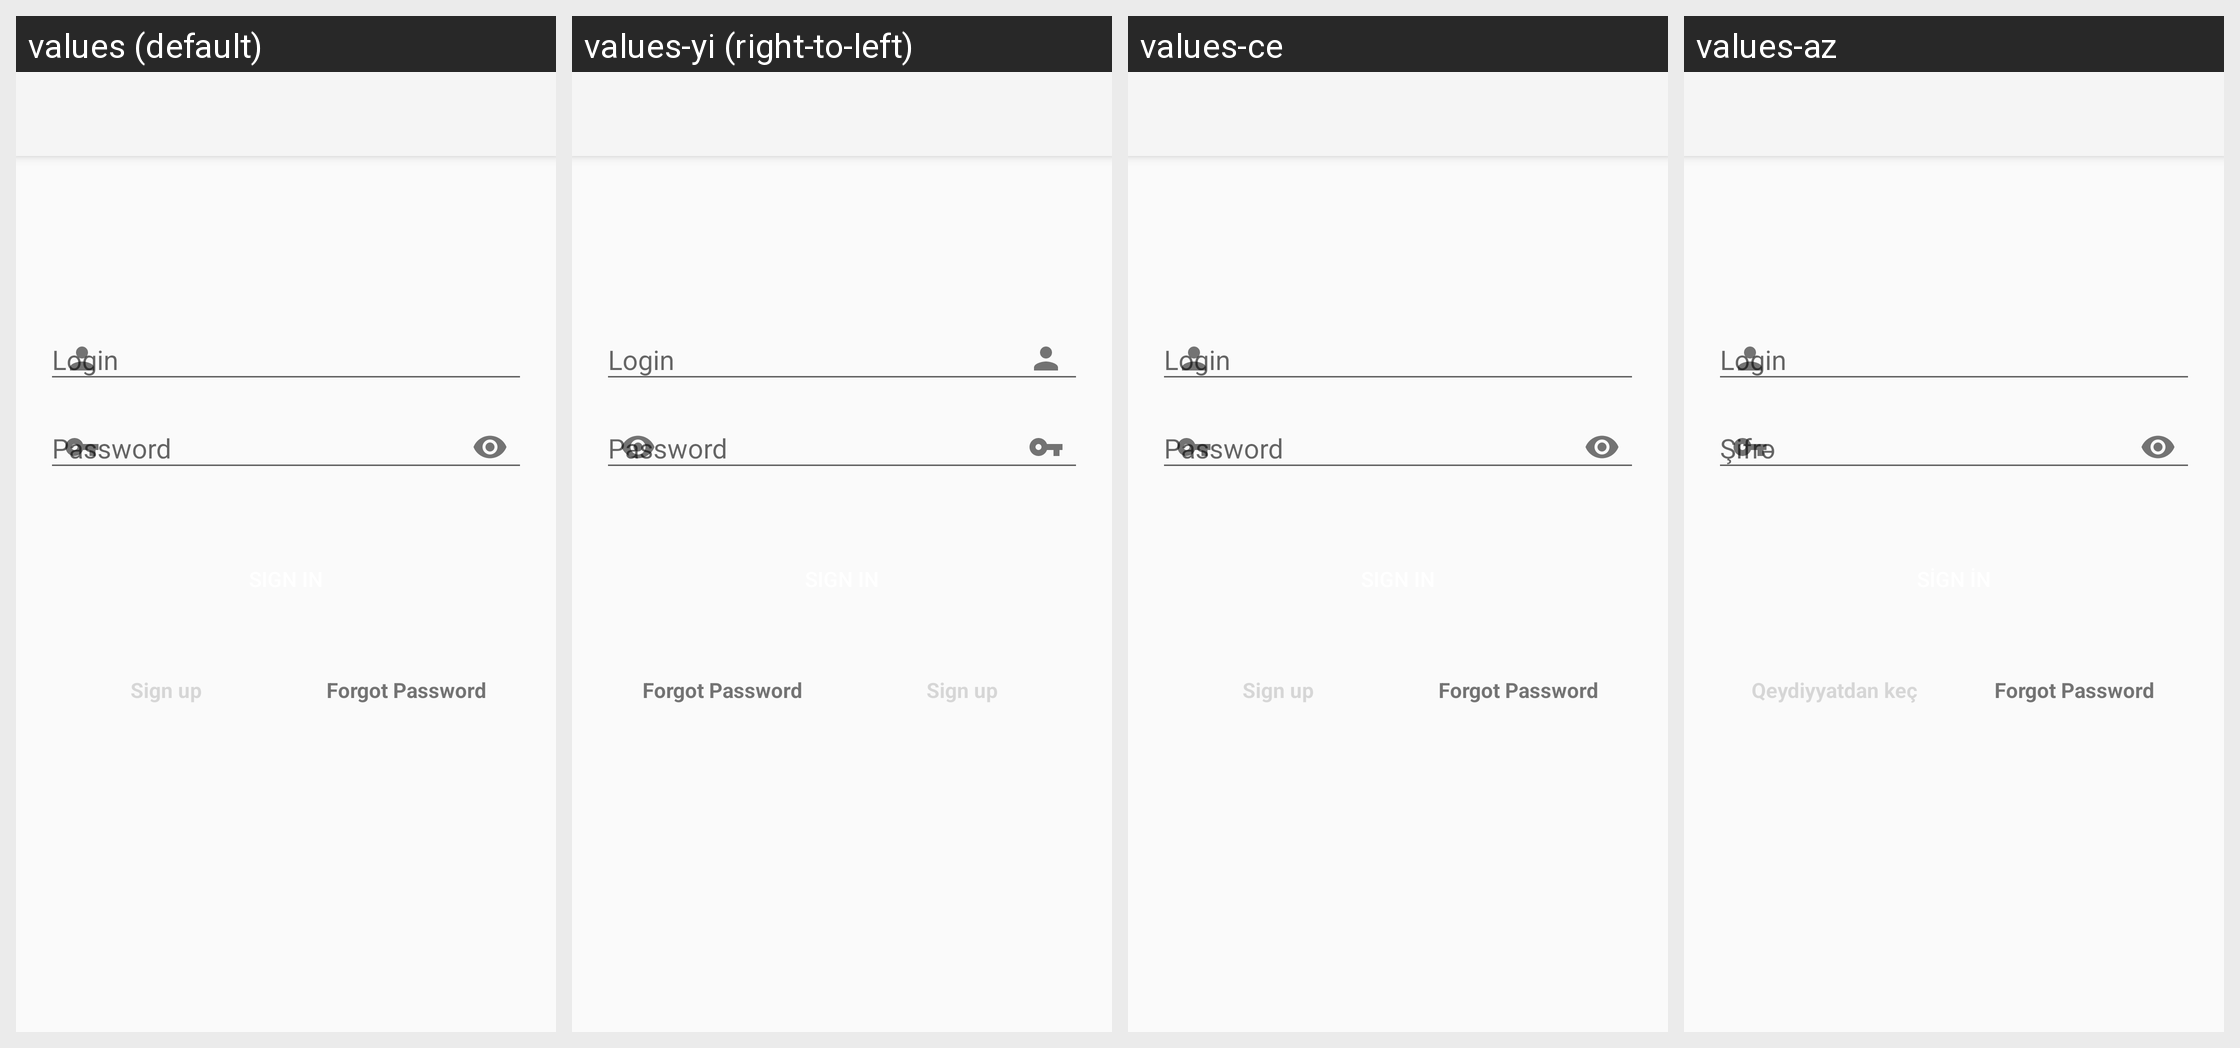

The same Android screen rendered under several of its app's locales, left to right. List the strings drawn on it with the default value and each locale's translation.
Android screen res/layout/activity_login.xml rendered under 4 locales, left to right: values (default), values-yi (right-to-left), values-ce, values-az. Device: Nexus 5 (rendered at 1080×1920; each locale shown at half size, 540×960, under a caption strip naming it); theme OFFTheme.NoActionBar.
Other locales in the repository, not shown: values-aa, values-aa-rER, values-ach, values-ach-rUG, values-af, values-af-rZA, values-ak, values-ak-rGH, values-am, values-am-rET, values-ar, values-ar-rSA, values-as, values-as-rIN, values-ast, values-ast-rES, values-az-rAZ, values-be, values-be-rBY, values-bem, values-ber, values-ber-rDZ, values-bg, values-bg-rBG, values-bm, values-bm-rML, values-bn, values-bn-rBD, values-bo, values-bo-rBT, values-br, values-br-rFR, values-bs, values-bs-rBA, values-ca, values-ca-rES, values-ce-rCE, values-chr, values-chr-rUS, values-co, values-co-rFR, values-crs, values-crs-rSC, values-cs, values-cs-rCZ, values-cv, values-cv-rCU, values-cy, values-cy-rGB, values-da, values-da-rDK, values-de, values-de-rDE, values-el, values-el-rGR, values-en, values-en-rAU, values-en-rGB, values-en-rUS, values-eo, values-eo-rUY, values-es, values-es-rES, values-et, values-et-rEE, values-eu, values-eu-rES, values-fa, values-fa-rIR, values-fi, values-fi-rFI, values-fil, values-fil-rPH, values-fo, values-fo-rFO, values-fr, values-fr-rFR, values-ga, values-ga-rIE, values-gd, values-gd-rGB, values-gl, values-gl-rES, values-gu, values-gu-rIN, values-ha, values-ha-rHG, values-he, values-hi, values-hi-rIN, values-hr, values-hr-rHR, values-ht, values-ht-rHT, values-hu, values-hu-rHU, values-hy, values-hy-rAM, values-id, values-ii, values-ii-rCN, values-in, values-in-rID, values-is, values-is-rIS, values-it, values-it-rIT, values-iu, values-iu-rNU, values-iw, values-iw-rIL, values-ja, values-ja-rJP, values-ji, values-ji-rDE, values-jv, values-jv-rID, values-ka, values-ka-rGE, values-kab, values-kk, values-kk-rKZ, values-km, values-km-rKH, values-kn, values-kn-rIN, values-ko, values-ko-rKR, values-ku, values-ku-rTR, values-kw, values-kw-rGB, values-ky, values-ky-rKG, values-la, values-la-rLA, values-lb, values-lb-rLU, values-lo, values-lo-rLA, values-lol, values-lol-rUS, values-lt, values-lt-rLT, values-lv, values-lv-rLV, values-me, values-mg, values-mg-rMG, values-mi, values-mi-rNZ, values-ml, values-ml-rIN, values-mn, values-mn-rMN, values-mr, values-mr-rIN, values-ms, values-ms-rMY, values-mt, values-mt-rMT, values-my, values-my-rMM, values-nb, values-nb-rNO, values-ne, values-ne-rNP, values-nl, values-nl-rBE, values-nl-rNL, values-nn, values-nn-rNO, values-no, values-no-rNO, values-nr, values-nr-rZA, values-oc, values-oc-rFR, values-or, values-pa, values-pa-rIN, values-pl, values-pl-rPL, values-pt, values-pt-rBR, values-pt-rPT, values-qu, values-qu-rPE, values-rm, values-rm-rCH, values-ro, values-ro-rRO, values-rs, values-ru, values-ru-rRU, values-ry, values-sa, values-sa-rIN, values-sat, values-sat-rIN, values-sc, values-sc-rIT, values-sco, values-sco-rGB, values-sd, values-sd-rPK, values-sg, values-sg-rCF, values-sh, values-si, values-si-rLK, values-sk, values-sk-rSK, values-sl, values-sl-rSI, values-sma, values-sma-rNO, values-sn, values-sn-rZW, values-so, values-so-rSO, values-son, values-son-rZA, values-sq, values-sq-rAL, values-sr, values-sr-rCS, values-sr-rME, values-sr-rRS, values-sr-rSP, values-ss, values-ss-rZA, values-st, values-st-rZA, values-sv, values-sv-rSE, values-sw, values-sw-rKE, values-ta, values-ta-rIN, values-te, values-te-rIN, values-tg, values-tg-rTJ, values-th, values-th-rTH, values-ti, values-ti-rER, values-tl, values-tl-rPH, values-tn, values-tn-rZA, values-tr, values-tr-rTR, values-ts, values-ts-rZA, values-tt, values-tt-rRU, values-tw, values-tw-rTW, values-ty, values-ty-rPF, values-tzl, values-ug, values-ug-rCN, values-uk, values-uk-rUA, values-ur, values-ur-rIN, values-uz, values-uz-rUZ, values-val, values-val-rES, values-ve, values-ve-rZA, values-vec, values-vec-rIT, values-vi, values-vi-rVN, values-vls, values-vls-rBE, values-wa, values-wa-rBE, values-wo, values-wo-rSN, values-xh, values-xh-rZA, values-yo, values-yo-rNG, values-zea, values-zh, values-zh-rCN, values-zh-rHK, values-zh-rTW, values-zu, values-zu-rZA.
Strings drawn on this screen, with the default value and each locale's value (text and hints the layout hard-codes, and strings that could not be matched under every locale, appear in the picture but are not listed):

hintLogin
  values: Login
  values-yi: Login
  values-ce: Login
  values-az: Login

hintPass
  values: Password
  values-yi: Password
  values-ce: Password
  values-az: Şifrə

create_account
  values: Sign up
  values-yi: Sign up
  values-ce: Sign up
  values-az: Qeydiyyatdan keç

forgot_password
  values: Forgot Password
  values-yi: Forgot Password
  values-ce: Forgot Password
  values-az: Forgot Password
